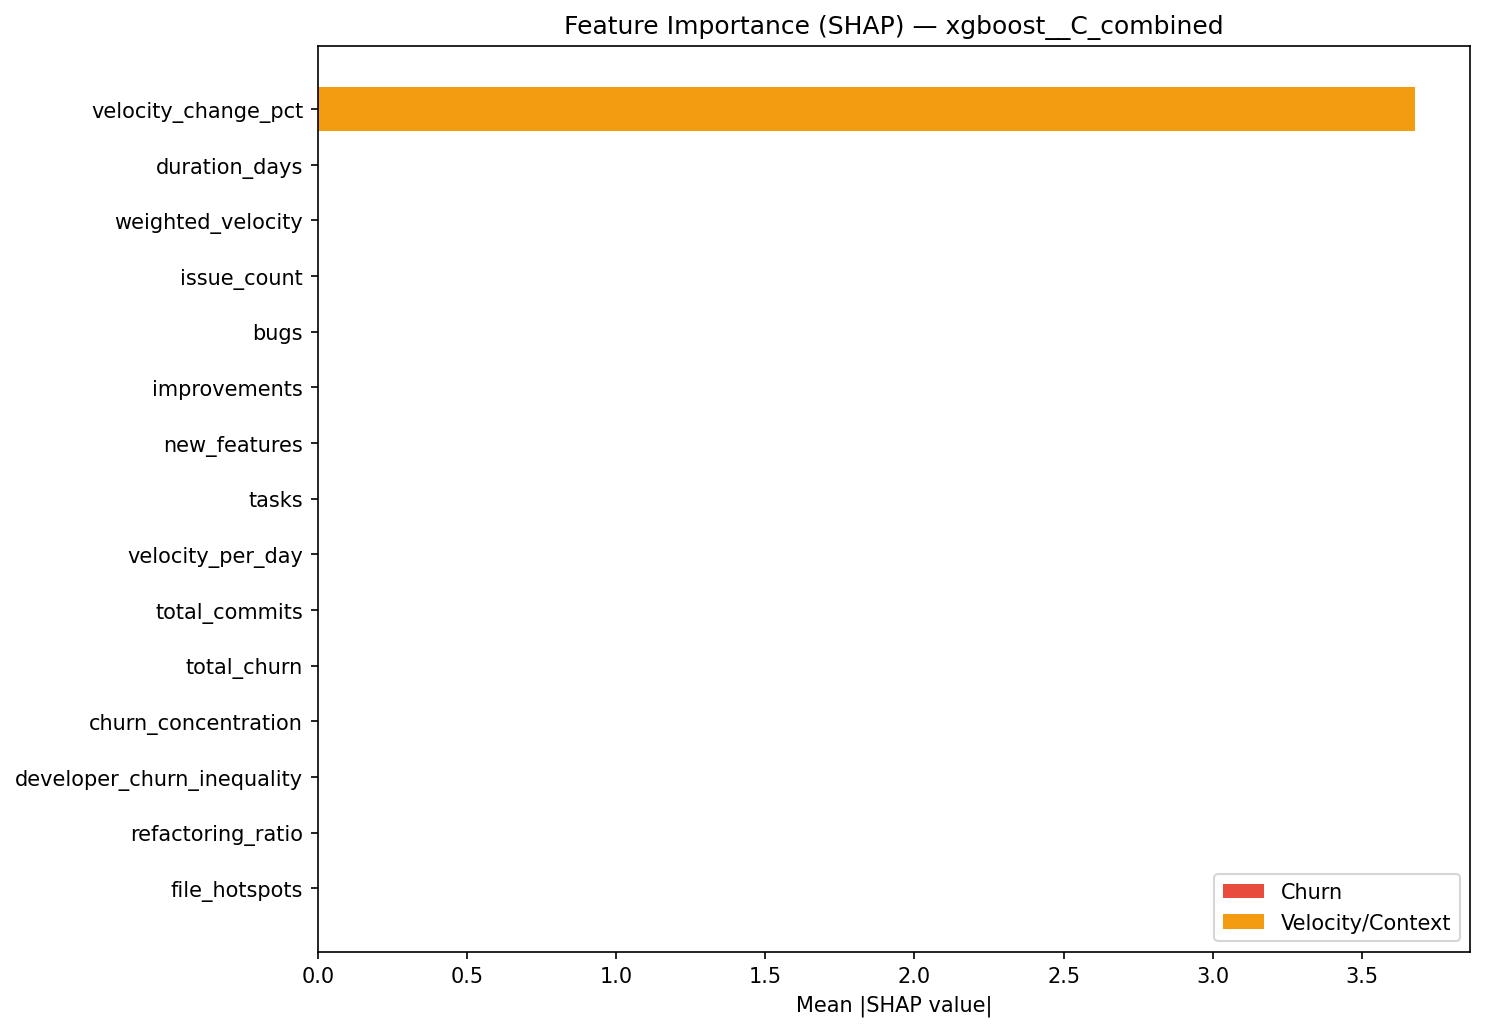

The file beside this chart, header and first rows:
feature, mean_abs_shap, type
velocity_change_pct, 3.679, velocity/context
duration_days, 0.0, velocity/context
weighted_velocity, 0.0, velocity/context
issue_count, 0.0, velocity/context
bugs, 0.0, velocity/context
improvements, 0.0, velocity/context
new_features, 0.0, velocity/context
tasks, 0.0, velocity/context
velocity_per_day, 0.0, velocity/context
total_commits, 0.0, churn
total_churn, 0.0, churn
churn_concentration, 0.0, churn
developer_churn_inequality, 0.0, churn
refactoring_ratio, 0.0, churn
file_hotspots, 0.0, churn
avg_commit_size, 0.0, churn
churn_volatility, 0.0, churn
unique_developers, 0.0, churn
avg_files_per_commit, 0.0, churn
num_nodes, 0.0, network_static
num_edges, 0.0, network_static
density, 0.0, network_static
avg_clustering, 0.0, network_static
diameter, 0.0, network_static
num_components, 0.0, network_static
giant_component_size, 0.0, network_static
avg_degree, 0.0, network_static
max_betweenness, 0.0, network_static
degree_centralization, 0.0, network_static
avg_closeness, 0.0, network_static
network_jaccard, 0.0, network_change
nodes_added, 0.0, network_change
nodes_removed, 0.0, network_change
density_change, 0.0, network_change
centralization_change, 0.0, network_change
turnover_rate, 0.0, network_change
commits_per_day, 0.0, churn
churn_per_developer, 0.0, churn
edges_per_node, 0.0, network_change
num_issues, 0.0, velocity/context
